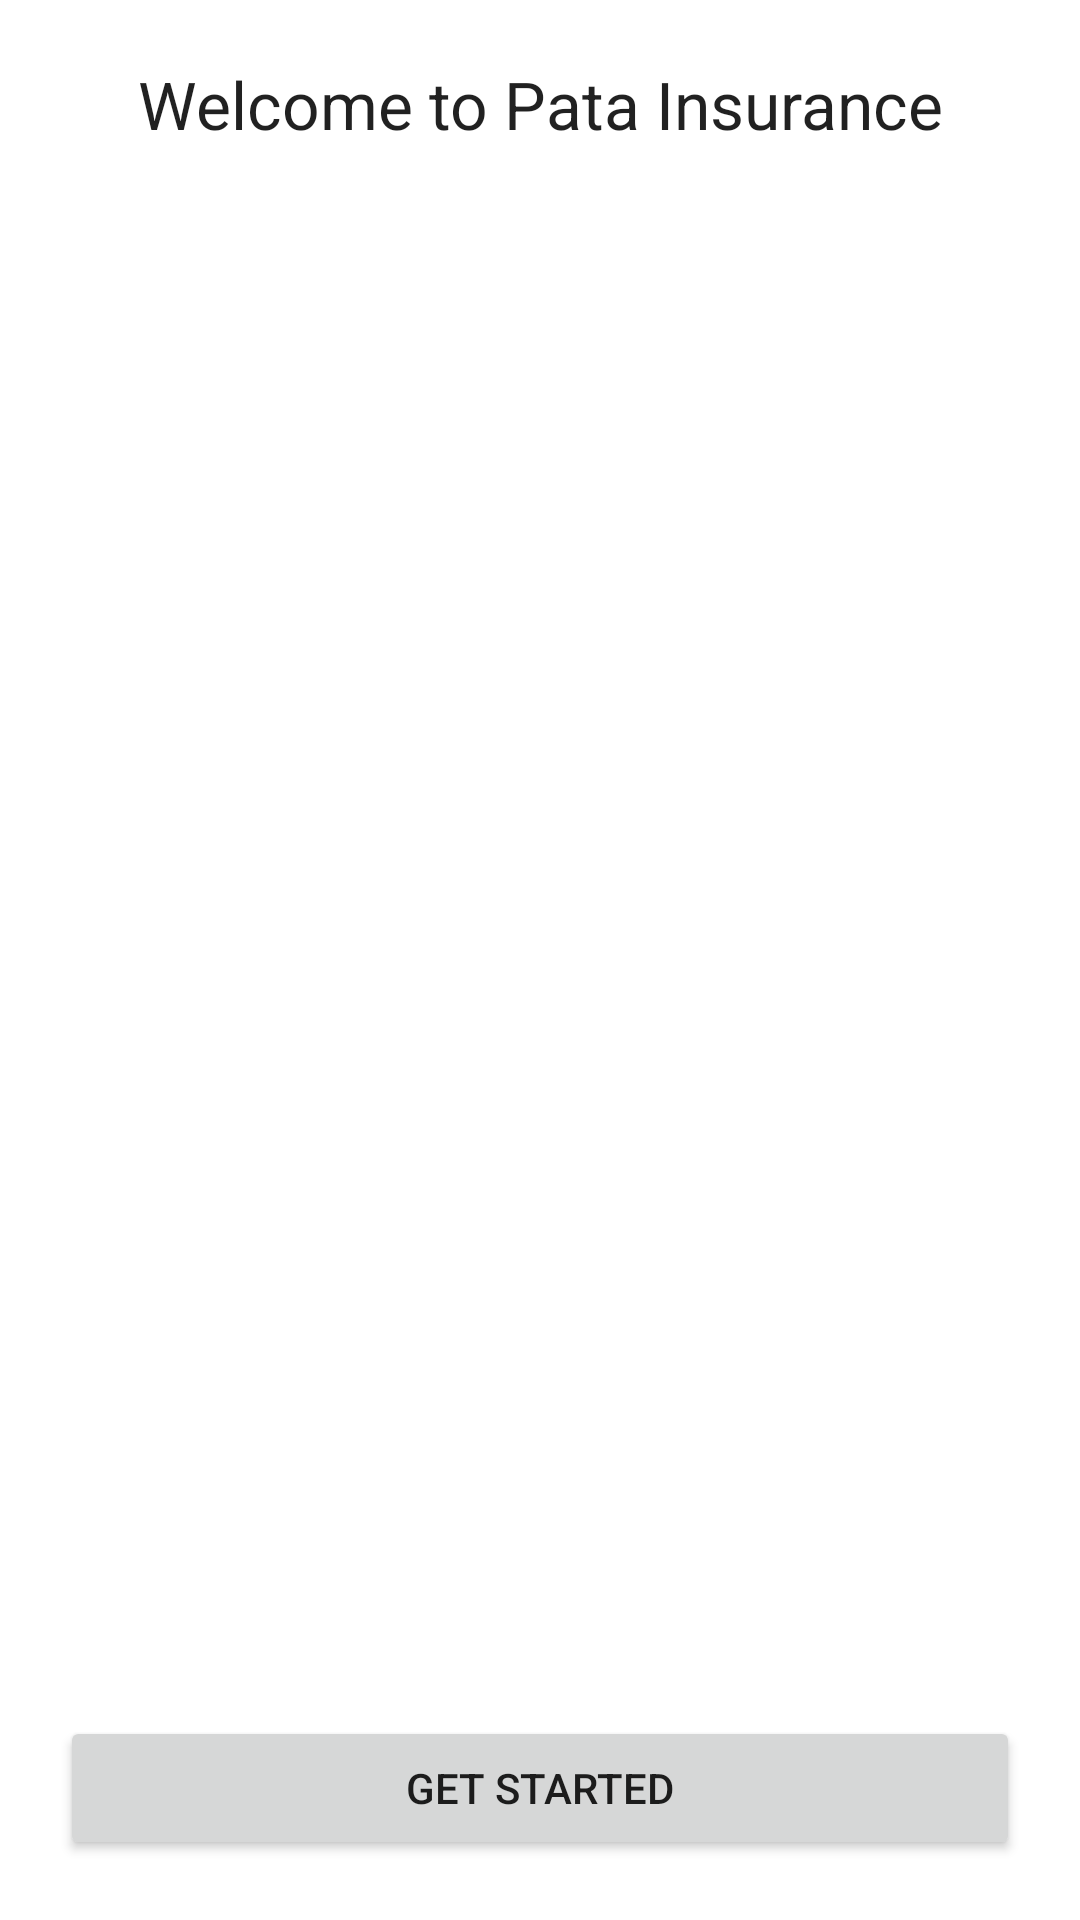

Here is an Android app screen rendered from its layout file. Give the layout XML and the strings, colors and styles it references.
<!-- AndroidManifest.xml: application theme Theme.PataInsurance -->
<!-- res/layout/activity_main.xml -->
<?xml version="1.0" encoding="utf-8"?>
<RelativeLayout xmlns:android="http://schemas.android.com/apk/res/android"
    xmlns:app="http://schemas.android.com/apk/res-auto"
    xmlns:tools="http://schemas.android.com/tools"
    android:layout_width="match_parent"
    android:layout_height="match_parent"
    android:orientation="vertical"
    android:padding="20dp"
    android:background="@drawable/istockphoto"
    android:scaleType="centerCrop"
    tools:context=".MainActivity">


    <TextView
        android:id="@+id/textView"
        android:layout_width="match_parent"
        android:layout_height="wrap_content"
        android:gravity="center"

        android:text="Welcome to Pata Insurance"
        android:textAppearance="@style/TextAppearance.AppCompat.Large" />

   
<Button
    android:id="@+id/btnMotorInsurance"
    android:layout_width="match_parent"
    android:layout_height="wrap_content"
    android:layout_alignParentBottom="true"
    android:text="Get Started"/>


</RelativeLayout>
<!-- resources referenced by this layout -->
<resources>
  <style name="Theme.PataInsurance" parent="Theme.MaterialComponents.DayNight.DarkActionBar">
          
          <item name="colorPrimary">@color/teal_200</item>
          <item name="colorPrimaryVariant">@color/black</item>
          <item name="colorOnPrimary">@color/white</item>
          
          <item name="colorSecondary">@color/teal_700</item>
          <item name="colorSecondaryVariant">@color/teal_200</item>
          <item name="colorOnSecondary">@color/black</item>
          
          <item name="android:statusBarColor">?attr/colorPrimaryVariant</item>
          
      </style>
  <!-- not gathered from this repository: default colours our renderer supplied (Android Studio template values) -->
  <color name="teal_200">#FF03DAC5</color>
  <color name="teal_700">#FF018786</color>
  <color name="black">#FF000000</color>
  <color name="white">#FFFFFFFF</color>
</resources>
